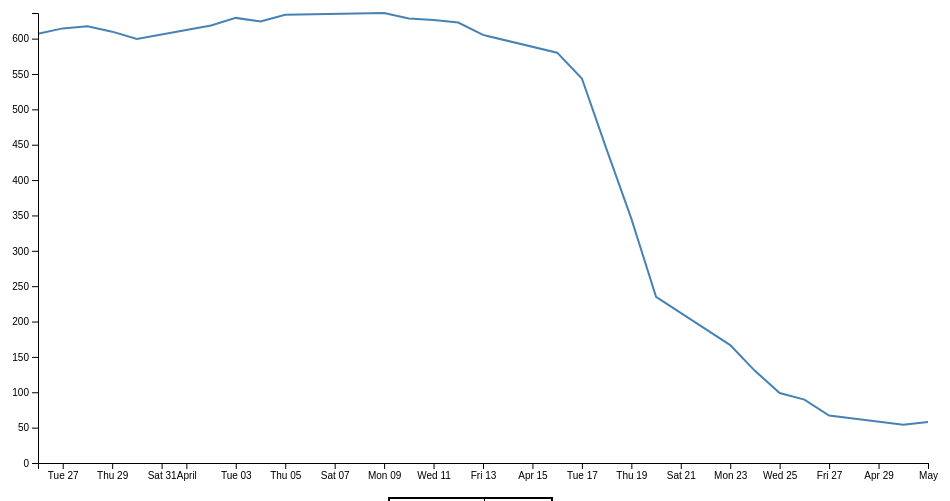
D3 v6 page, settled after 480 driven frames (8 s of simulated time); the page loaded 1 data file(s).



        // set the dimensions and margins of the graph
        var margin = {top: 20, right: 20, bottom: 30, left: 50},
            width = 960 - margin.left - margin.right,
            height = 500 - margin.top - margin.bottom;

        // parse the date / time
        var parseTime = d3.timeParse("%d-%b-%y");

        // set the ranges
        var x = d3.scaleTime().range([0, width]);
        var y = d3.scaleLinear().range([height, 0]);

        // define the line
        var valueline = d3.line()
            .x(function(d) { return x(d.date1); })
            .y(function(d) { return y(d.close); });

        // append the svg obgect to the body of the page
        // appends a 'group' element to 'svg'
        // moves the 'group' element to the top left margin
        var svg = d3.select("body").append("svg")
            .attr("width", width + margin.left + margin.right)
            .attr("height", height + margin.top + margin.bottom)
        .append("g")
            .attr("transform",
                "translate(" + margin.left + "," + margin.top + ")");

        // Get the data
        d3.csv("data.csv").then(function(data) {

            // format the data
            data.forEach(function(d) {
                //console.log(d['Date Purchased'])
                console.log(d['date s'])
                d.date1 = parseTime(d['date s']);
                console.log(d.date1)
                d.close = +d.close;
            });

            // Scale the range of the data
            x.domain(d3.extent(data, function(d) { return d.date1; }));
            y.domain([0, d3.max(data, function(d) { return d.close; })]);

            // Add the valueline path.
            svg.append("path")
                .data([data])
                .attr("class", "line")
                .attr("d", valueline);

            // Add the X Axis
            svg.append("g")
                .attr("transform", "translate(0," + height + ")")
                .call(d3.axisBottom(x));

            // Add the Y Axis
            svg.append("g")
                .call(d3.axisLeft(y));

            // The table generation function
            function tabulate(data, columns) {
                var table = d3.select("body").append("table")
                        .attr("style", "margin-left: 400px")
                        .style("border-collapse", "collapse")
                        .style("border", "2px black solid"),
                    thead = table.append("thead"),
                    tbody = table.append("tbody");

                // append the header row
                thead.append("tr")
                    .selectAll("th")
                    .data(columns)
                    .enter()
                    .append("th")
                        .text(function(column) { return column; });

                // create a row for each object in the data
                var rows = tbody.selectAll("tr")
                    .data(data)
                    .enter()
                    .append("tr");

                // create a cell in each row for each column
                var cells = rows.selectAll("td")
                    .data(function(row) {
                        return columns.map(function(column) {
                            return {column: column, value: row[column]};
                        });
                    })
                    .enter()
                    .append("td")
                    .attr("style", "font-family: Courier") // sets the font style
                        .html(function(d) { return d.value; });

                
                
                return table;
            }

            // render the table
            var peopleTable = tabulate(data, ["date s", "close"]);
            peopleTable.selectAll("tbody tr")
                .sort(function(a,b){
                    return d3.descending(a.close, b.close);
                });
            peopleTable.selectAll("thead th")
                .text(function(column){
                    return column.charAt(0).toUpperCase() + column.substr(1);
                });

        });

    

### data: data.csv
date s, close
1-May-12, 58.13
30-Apr-12, 53.98
27-Apr-12, 67.00
26-Apr-12, 89.70
25-Apr-12, 99.00
24-Apr-12, 130.3
23-Apr-12, 166.7
20-Apr-12, 235
19-Apr-12, 345.4
18-Apr-12, 443.3
17-Apr-12, 543.7
16-Apr-12, 580.1
13-Apr-12, 605.2
12-Apr-12, 622.8
11-Apr-12, 626.2
10-Apr-12, 628.4
9-Apr-12, 636.2
5-Apr-12, 633.7
4-Apr-12, 624.3
3-Apr-12, 629.3
2-Apr-12, 618.6
30-Mar-12, 599.5
29-Mar-12, 609.9
28-Mar-12, 617.6
27-Mar-12, 614.5
26-Mar-12, 607